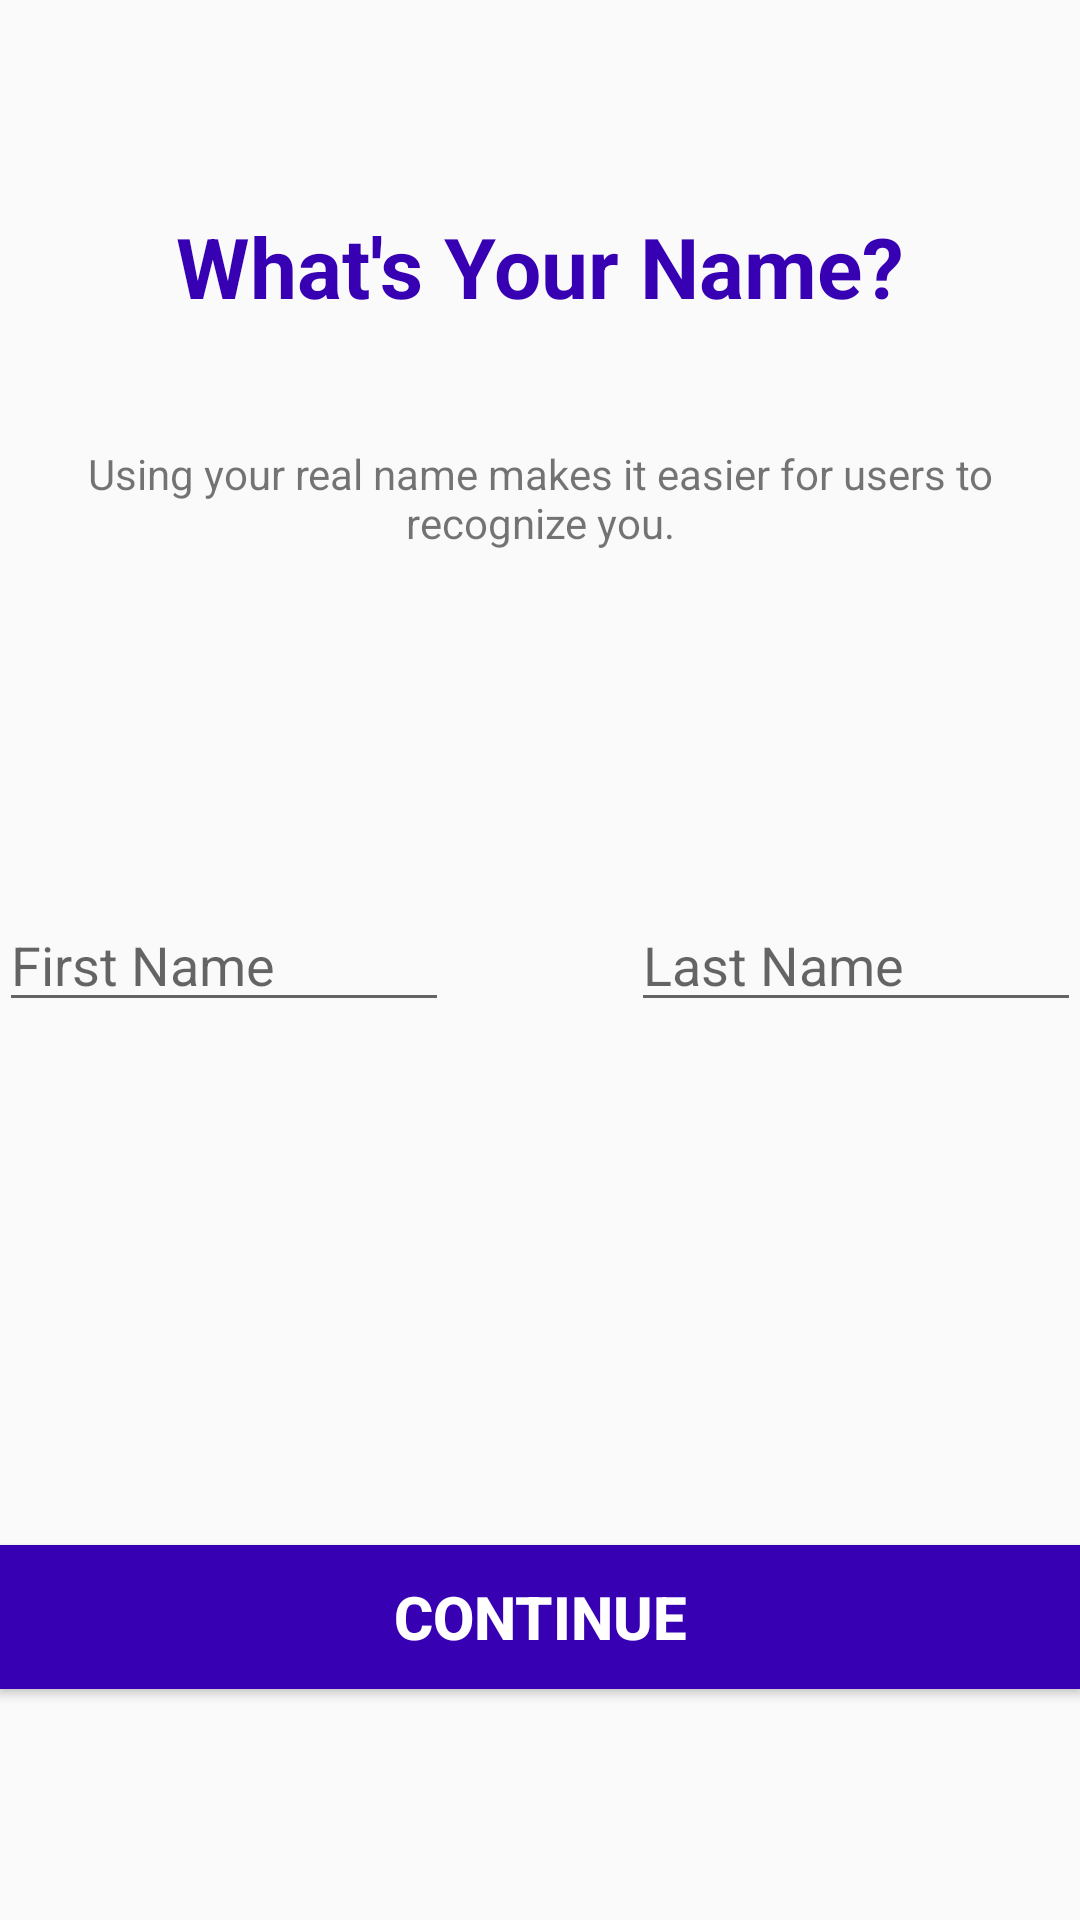

Layout XML and referenced resources for this Android screen:
<!-- AndroidManifest.xml: application theme AppTheme -->
<!-- res/layout/activity_enter_name.xml -->
<RelativeLayout xmlns:android="http://schemas.android.com/apk/res/android"
    xmlns:tools="http://schemas.android.com/tools"
    android:layout_width="match_parent"
    android:layout_height="match_parent"
    android:paddingLeft="@dimen/activity_horizontal_margin"
    android:paddingRight="@dimen/activity_horizontal_margin"
    android:paddingTop="@dimen/activity_vertical_margin"
    android:paddingBottom="@dimen/activity_vertical_margin"
    android:windowActionBar="false"
    tools:context=".EnterName">

    <TextView
        android:layout_width="wrap_content"
        android:layout_height="wrap_content"
        android:textAppearance="?android:attr/textAppearanceLarge"
        android:text="What's Your Name?"
        android:textColor="#3700B3"
        android:textSize="28dp"
        android:textStyle="bold"
        android:id="@+id/textView"
        android:layout_marginTop="70dp"
        android:singleLine="true"
        android:layout_alignParentTop="true"
        android:layout_centerHorizontal="true" />

    <Button
        android:layout_width="wrap_content"
        android:layout_height="wrap_content"
        android:text="Continue"
        android:textColor="#FFFFFF"
        android:textStyle="bold"
        android:textSize="20dp"
        android:onClick="moveToPassword"
        android:id="@+id/button"
        android:background="#3700B3"
        android:layout_alignParentBottom="true"
        android:layout_alignParentLeft="true"
        android:layout_alignParentStart="true"
        android:layout_marginBottom="77dp"
        android:layout_alignParentRight="true"
        android:layout_alignParentEnd="true" />

    <TextView
        android:layout_width="wrap_content"
        android:layout_height="wrap_content"
        android:textAppearance="?android:attr/textAppearanceSmall"
        android:text="Using your real name makes it easier for users to recognize you."
        android:gravity="center_horizontal"

        android:id="@+id/textView2"
        android:layout_below="@+id/textView"
        android:layout_centerHorizontal="true"
        android:layout_marginTop="41dp" />

    <EditText
        android:layout_width="150dp"
        android:layout_height="wrap_content"
        android:id="@+id/editText"
        android:hint="First Name"
        android:layout_centerVertical="true"
        android:layout_alignParentLeft="true"
        android:layout_alignParentStart="true" />

    <EditText
        android:layout_width="150dp"
        android:layout_height="wrap_content"
        android:id="@+id/editText2"
        android:hint="Last Name"
        android:layout_alignTop="@+id/editText"
        android:layout_alignParentRight="true"
        android:layout_alignParentEnd="true" />

</RelativeLayout>
<!-- resources referenced by this layout -->
<resources>
  <style name="AppTheme" parent="Theme.AppCompat.Light.DarkActionBar">
  
          <item name="colorPrimary">@color/colorPrimary</item>
          <item name="colorPrimaryDark">@color/colorPrimaryDark</item>
          <item name="colorAccent">@color/colorAccent</item>
      </style>
  <color name="colorPrimary">#6200EE</color>
  <color name="colorPrimaryDark">#3700B3</color>
  <color name="colorAccent">#ff3d00</color>
</resources>
